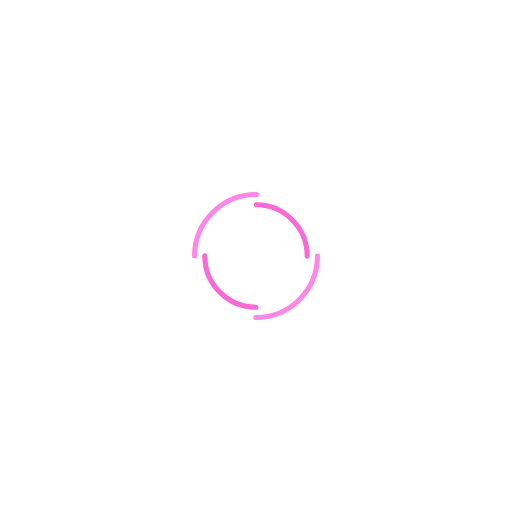
t = 0.00 s
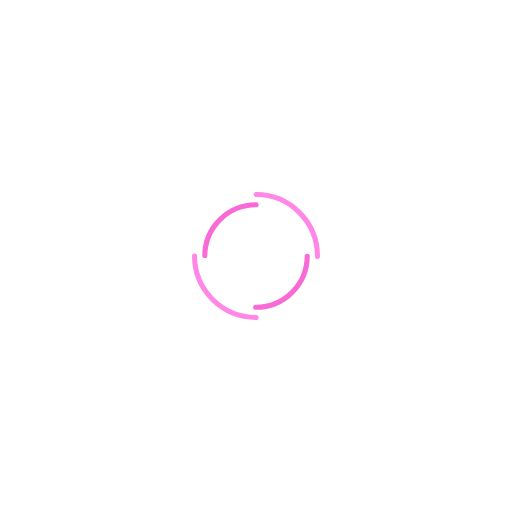
t = 0.23 s
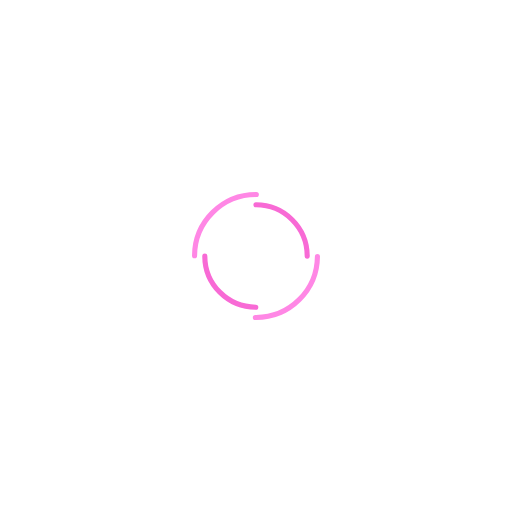
t = 0.46 s
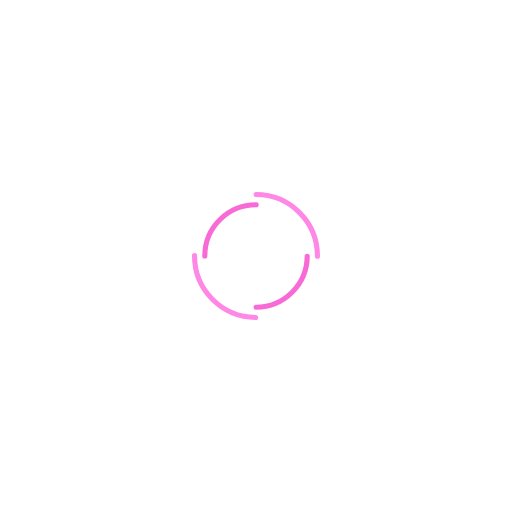
t = 0.68 s

The animated SVG that drew these frames (rendered in a browser with its animation timeline set to each time). Animation: 2 SMIL elements (animateTransform=2); one cycle of 0.91 s, repeats indefinitely.

<svg xmlns="http://www.w3.org/2000/svg" viewBox="0 0 100 100" preserveAspectRatio="xMidYMid" width="200" height="200" style="shape-rendering: auto; display: block; background: rgb(255, 255, 255);" xmlns:xlink="http://www.w3.org/1999/xlink"><g><circle stroke-linecap="round" fill="none" stroke-dasharray="18.84955592153876 18.84955592153876" stroke="#ff87e5" stroke-width="1" r="12" cy="50" cx="50">
  <animateTransform values="0 50 50;360 50 50" keyTimes="0;1" repeatCount="indefinite" dur="0.9090909090909091s" type="rotate" attributeName="transform"></animateTransform>
</circle>
<circle stroke-linecap="round" fill="none" stroke-dashoffset="15.707963267948966" stroke-dasharray="15.707963267948966 15.707963267948966" stroke="#f86ad5" stroke-width="1" r="10" cy="50" cx="50">
  <animateTransform values="0 50 50;-360 50 50" keyTimes="0;1" repeatCount="indefinite" dur="0.9090909090909091s" type="rotate" attributeName="transform"></animateTransform>
</circle><g></g></g><!-- [ldio] generated by https://loading.io --></svg>
